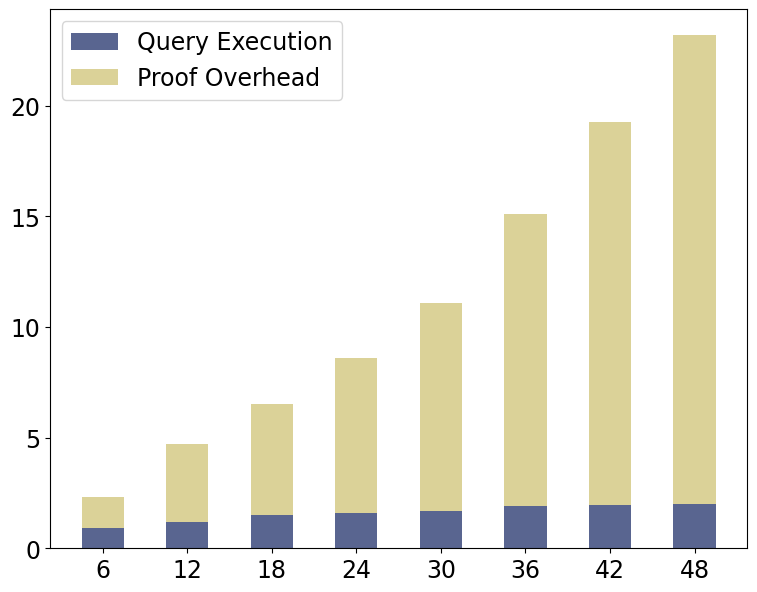

Python code for this plot: (Note: this script raises an exception after producing the figure.)
import matplotlib.pyplot as plt
import pandas as pd

font = {'family': 'Bitstream Vera Sans',
        'size': 17}

plt.rc('font', **font)

raw_data = {'#CNs': ['6', '12', '18', '24', '30', '36', '42', '48'],
            'execution':     [0.9, 1.2, 1.5, 1.6, 1.7, 1.9, 1.95, 2],
            'proofOverhead': [1.4, 3.5, 5, 7, 9.4, 13.2, 17.3, 21.2],
            'total': [2.3, 4.7, 6.5, 8.6, 11.1, 15.1, 19.3, 23.2]}

df = pd.DataFrame(raw_data, raw_data['#CNs'])

# Create the general plot and the "subplots" i.e. the bars
f, ax = plt.subplots(1, figsize=(9, 7))

# Set the bar width
bar_width = 0.5

# Positions of the left bar-boundaries
bar_Drynx = [i + 1 for i in range(len(df['#CNs']))]

# Positions of the x-axis ticks (center of the bars as bar labels)
tick_pos = [i for i in bar_Drynx]

ax.bar(bar_Drynx, df['execution'], width=bar_width, label='Query Execution', alpha=0.8, color='#2f3e75')
ax.bar(bar_Drynx, df['proofOverhead'], width=bar_width, label='Proof Overhead', alpha=0.8, color='#d3c77e',
       bottom=df['execution'])

# Set the x ticks with names
plt.xticks(tick_pos, df['#CNs'])
plt.legend(loc='upper left')

# Labelling
ax.text(bar_Drynx[0] - bar_width/2, df['total'][0] + 0.4, str(df['total'][0]), color='black', fontweight='bold')
ax.text(bar_Drynx[1] - bar_width/2, df['total'][1] + 0.4, str(df['total'][1]), color='black', fontweight='bold')
ax.text(bar_Drynx[2] - bar_width/2, df['total'][2] + 0.4, str(df['total'][2]), color='black', fontweight='bold')
ax.text(bar_Drynx[3] - bar_width/2, df['total'][3] + 0.4, str(df['total'][3]), color='black', fontweight='bold')
ax.text(bar_Drynx[4] - bar_width/2 - 0.07, df['total'][4] + 0.4, str(df['total'][4]), color='black', fontweight='bold')
ax.text(bar_Drynx[5] - bar_width/2 - 0.07, df['total'][5] + 0.4, str(df['total'][5]), color='black', fontweight='bold')
ax.text(bar_Drynx[6] - bar_width/2 - 0.07, df['total'][6] + 0.4, str(df['total'][6]), color='black', fontweight='bold')
ax.text(bar_Drynx[7] - bar_width/2 - 0.07, df['total'][7] + 0.4, str(df['total'][7]), color='black', fontweight='bold')

# Set the label and legends
ax.set_ylabel("Runtime (s)", fontsize=20)
ax.set_xlabel("#CNs", fontsize=20)

ax.tick_params(axis='x', labelsize=20)
ax.tick_params(axis='y', labelsize=20)

# Set a buffer around the edge
plt.ylim(bottom=0, top=30)

plt.savefig('scalingServers.pdf', bbox_inches='tight', pad_inches=0)
